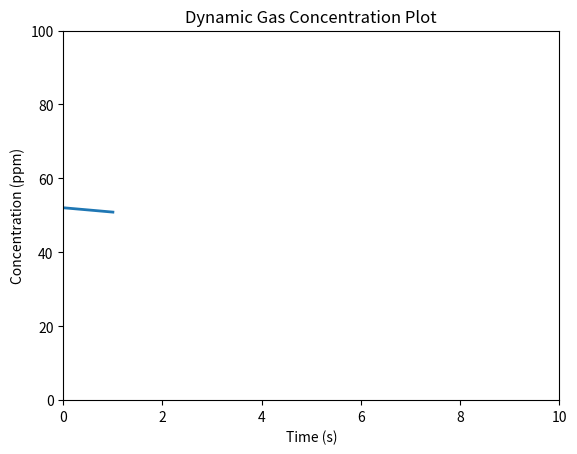

Python code for this plot:
#This code is for testing and uses randomised data
import pandas as pd
import numpy as np
import matplotlib.pyplot as plt
from matplotlib.animation import FuncAnimation

time_data = []
concentration_data = []

def get_random_concentration():
    return np.random.uniform(0, 100)

fig, ax = plt.subplots()
line, = ax.plot([], [], lw=2)
ax.set_xlim(0, 10)
ax.set_ylim(0, 100)
ax.set_xlabel('Time (s)')
ax.set_ylabel('Concentration (ppm)')
ax.set_title('Dynamic Gas Concentration Plot')

def update(frame):
    current_time = len(time_data)
    time_data.append(current_time)
    concentration = get_random_concentration()
    concentration_data.append(concentration)
    line.set_data(time_data, concentration_data)

    if current_time > 10:
        ax.set_xlim(current_time - 10, current_time)

    return line,

ani = FuncAnimation(fig, update, frames=np.arange(0, 200), blit=True, interval=1000)

plt.show()

